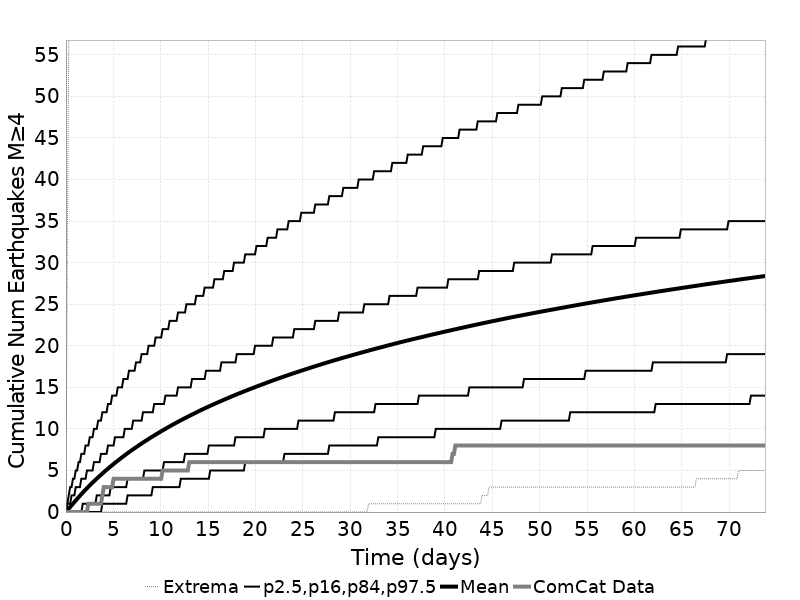

Source data for this figure (header and first rows):
Time (days), ComCat Data, Simulation Mean, Simulation Median, Simulation Mode, Simulation Minimum, Simulation Maximum, 2.5 %-ile, 16 %-ile, 84 %-ile, 97.5 %-ile
0.0, 0.0, 0.0, 0.0, 0.0, 0.0, 0.0, 0.0, 0.0, 0.0, 0.0
0.1479, 0.0, 0.1948, 0.0, 0.0, 0.0, 33.0, 0.0, 0.0, 1.0, 1.0
0.2957, 0.0, 0.401, 0.0, 0.0, 0.0, 56.0, 0.0, 0.0, 1.0, 2.0
0.4436, 0.0, 0.6008, 0.0, 0.0, 0.0, 67.0, 0.0, 0.0, 1.0, 3.0
0.5915, 0.0, 0.8013, 0.0, 0.0, 0.0, 77.0, 0.0, 0.0, 2.0, 3.0
0.7394, 0.0, 1, 1.0, 0.0, 0.0, 81.0, 0.0, 0.0, 2.0, 4.0
0.8872, 0.0, 1.198, 1.0, 0.0, 0.0, 89.0, 0.0, 0.0, 2.0, 4.0
1.035, 0.0, 1.395, 1.0, 1.0, 0.0, 96.0, 0.0, 0.0, 3.0, 5.0
1.183, 0.0, 1.585, 1.0, 1.0, 0.0, 106.0, 0.0, 0.0, 3.0, 5.0
1.331, 0.0, 1.775, 1.0, 1.0, 0.0, 108.0, 0.0, 0.0, 3.0, 6.0
1.479, 0.0, 1.961, 2.0, 1.0, 0.0, 111.0, 0.0, 0.0, 3.0, 6.0
1.627, 0.0, 2.147, 2.0, 1.0, 0.0, 116.0, 0.0, 0.0, 4.0, 7.0
1.774, 0.0, 2.335, 2.0, 1.0, 0.0, 125.0, 0.0, 1.0, 4.0, 7.0
1.922, 0.0, 2.517, 2.0, 2.0, 0.0, 125.0, 0.0, 1.0, 4.0, 7.0
2.07, 0.0, 2.694, 2.0, 2.0, 0.0, 131.0, 0.0, 1.0, 4.0, 8.0
2.218, 0.0, 2.865, 2.0, 2.0, 0.0, 133.0, 0.0, 1.0, 5.0, 8.0
2.366, 1.0, 3.038, 3.0, 2.0, 0.0, 140.0, 0.0, 1.0, 5.0, 8.0
2.514, 1.0, 3.209, 3.0, 2.0, 0.0, 143.0, 0.0, 1.0, 5.0, 9.0
2.662, 1.0, 3.375, 3.0, 2.0, 0.0, 146.0, 0.0, 1.0, 5.0, 9.0
2.81, 1.0, 3.54, 3.0, 2.0, 0.0, 146.0, 0.0, 1.0, 5.0, 9.0
2.957, 1.0, 3.702, 3.0, 3.0, 0.0, 148.0, 0.0, 1.0, 6.0, 10.0
3.105, 1.0, 3.86, 3.0, 3.0, 0.0, 149.0, 0.0, 1.0, 6.0, 10.0
3.253, 1.0, 4.017, 3.0, 3.0, 0.0, 149.0, 0.0, 2.0, 6.0, 10.0
3.401, 1.0, 4.174, 4.0, 3.0, 0.0, 152.0, 0.0, 2.0, 6.0, 11.0
3.549, 1.0, 4.33, 4.0, 3.0, 0.0, 154.0, 0.0, 2.0, 6.0, 11.0
3.697, 1.0, 4.484, 4.0, 3.0, 0.0, 155.0, 0.0, 2.0, 7.0, 11.0
3.845, 2.0, 4.637, 4.0, 3.0, 0.0, 156.0, 1.0, 2.0, 7.0, 12.0
3.993, 3.0, 4.787, 4.0, 3.0, 0.0, 157.0, 1.0, 2.0, 7.0, 12.0
4.14, 3.0, 4.935, 4.0, 4.0, 0.0, 157.0, 1.0, 2.0, 7.0, 12.0
4.288, 3.0, 5.079, 4.0, 4.0, 0.0, 158.0, 1.0, 2.0, 7.0, 12.0
4.436, 3.0, 5.223, 5.0, 4.0, 0.0, 160.0, 1.0, 2.0, 8.0, 13.0
4.584, 3.0, 5.365, 5.0, 4.0, 0.0, 162.0, 1.0, 2.0, 8.0, 13.0
4.732, 3.0, 5.505, 5.0, 4.0, 0.0, 163.0, 1.0, 3.0, 8.0, 13.0
4.88, 3.0, 5.642, 5.0, 4.0, 0.0, 163.0, 1.0, 3.0, 8.0, 14.0
5.028, 4.0, 5.779, 5.0, 4.0, 0.0, 165.0, 1.0, 3.0, 8.0, 14.0
5.176, 4.0, 5.915, 5.0, 4.0, 0.0, 165.0, 1.0, 3.0, 9.0, 14.0
5.323, 4.0, 6.049, 5.0, 5.0, 0.0, 169.0, 1.0, 3.0, 9.0, 14.0
5.471, 4.0, 6.182, 5.0, 5.0, 0.0, 171.0, 1.0, 3.0, 9.0, 15.0
5.619, 4.0, 6.313, 6.0, 5.0, 0.0, 174.0, 1.0, 3.0, 9.0, 15.0
5.767, 4.0, 6.444, 6.0, 5.0, 0.0, 175.0, 1.0, 3.0, 9.0, 15.0
5.915, 4.0, 6.574, 6.0, 5.0, 0.0, 178.0, 1.0, 3.0, 9.0, 15.0
6.063, 4.0, 6.701, 6.0, 5.0, 0.0, 181.0, 1.0, 3.0, 9.0, 16.0
6.211, 4.0, 6.828, 6.0, 5.0, 0.0, 185.0, 1.0, 3.0, 10.0, 16.0
6.359, 4.0, 6.954, 6.0, 5.0, 0.0, 186.0, 1.0, 3.0, 10.0, 16.0
6.506, 4.0, 7.078, 6.0, 6.0, 0.0, 188.0, 2.0, 4.0, 10.0, 16.0
6.654, 4.0, 7.199, 6.0, 6.0, 0.0, 190.0, 2.0, 4.0, 10.0, 17.0
6.802, 4.0, 7.321, 6.0, 6.0, 0.0, 191.0, 2.0, 4.0, 10.0, 17.0
6.95, 4.0, 7.441, 7.0, 6.0, 0.0, 192.0, 2.0, 4.0, 10.0, 17.0
7.098, 4.0, 7.559, 7.0, 6.0, 0.0, 192.0, 2.0, 4.0, 11.0, 17.0
7.246, 4.0, 7.676, 7.0, 6.0, 0.0, 195.0, 2.0, 4.0, 11.0, 17.0
7.394, 4.0, 7.791, 7.0, 6.0, 0.0, 196.0, 2.0, 4.0, 11.0, 18.0
7.542, 4.0, 7.904, 7.0, 6.0, 0.0, 196.0, 2.0, 4.0, 11.0, 18.0
7.689, 4.0, 8.019, 7.0, 6.0, 0.0, 197.0, 2.0, 4.0, 11.0, 18.0
7.837, 4.0, 8.135, 7.0, 6.0, 0.0, 198.0, 2.0, 4.0, 11.0, 18.0
7.985, 4.0, 8.247, 7.0, 6.0, 0.0, 199.0, 2.0, 4.0, 11.0, 19.0
8.133, 4.0, 8.356, 7.0, 6.0, 0.0, 200.0, 2.0, 4.0, 12.0, 19.0
8.281, 4.0, 8.468, 8.0, 6.0, 0.0, 208.0, 2.0, 5.0, 12.0, 19.0
8.429, 4.0, 8.577, 8.0, 7.0, 0.0, 212.0, 2.0, 5.0, 12.0, 19.0
8.577, 4.0, 8.684, 8.0, 7.0, 0.0, 215.0, 2.0, 5.0, 12.0, 19.0
8.725, 4.0, 8.791, 8.0, 7.0, 0.0, 217.0, 2.0, 5.0, 12.0, 20.0
... 440 more rows
